Labelled photos from "original", an image-classification folder in mabustillo14/Proyecto-IA. The possible labels are: arandelas, clavos, tornillos, tuercas.

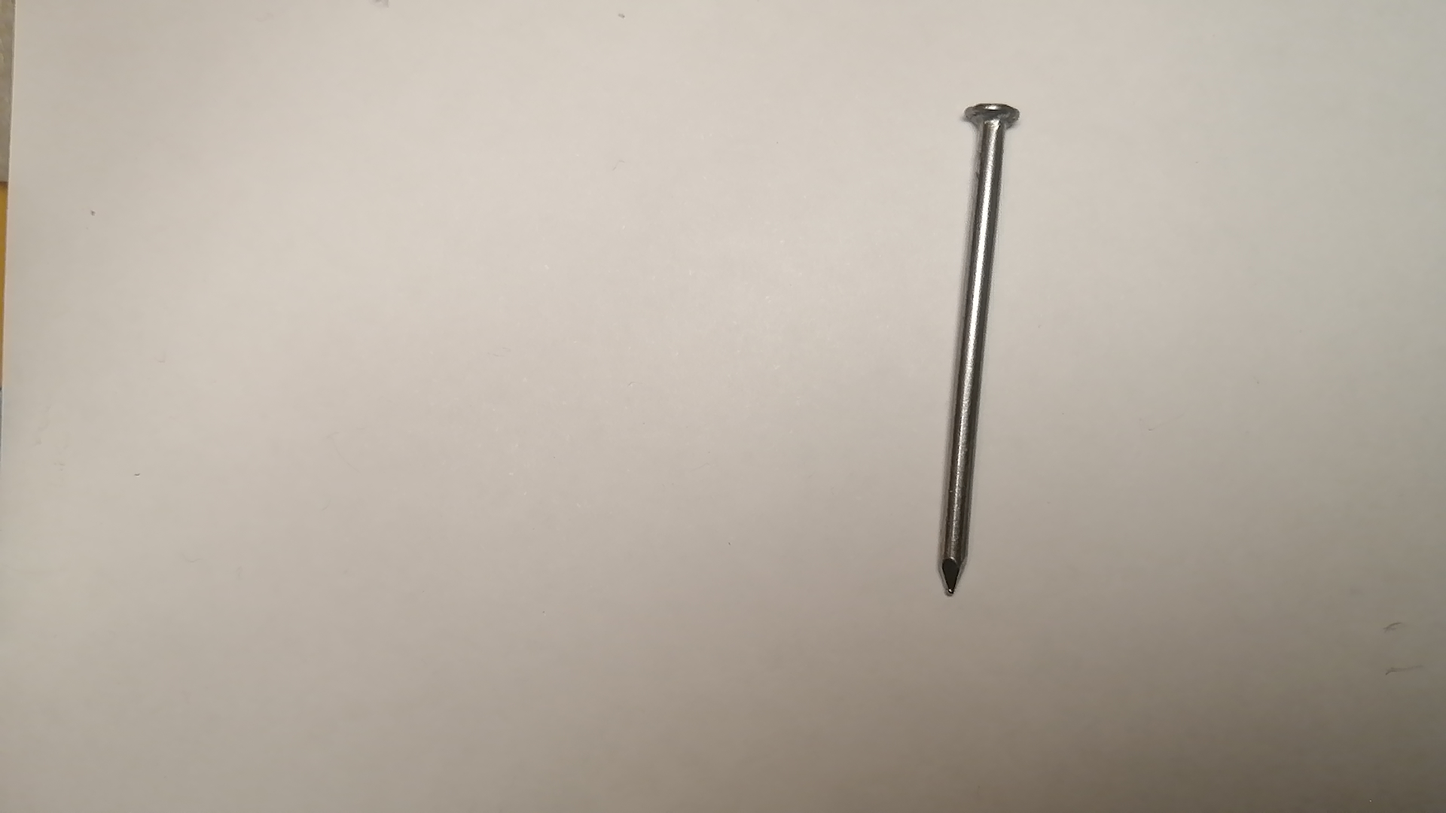
Label: clavos

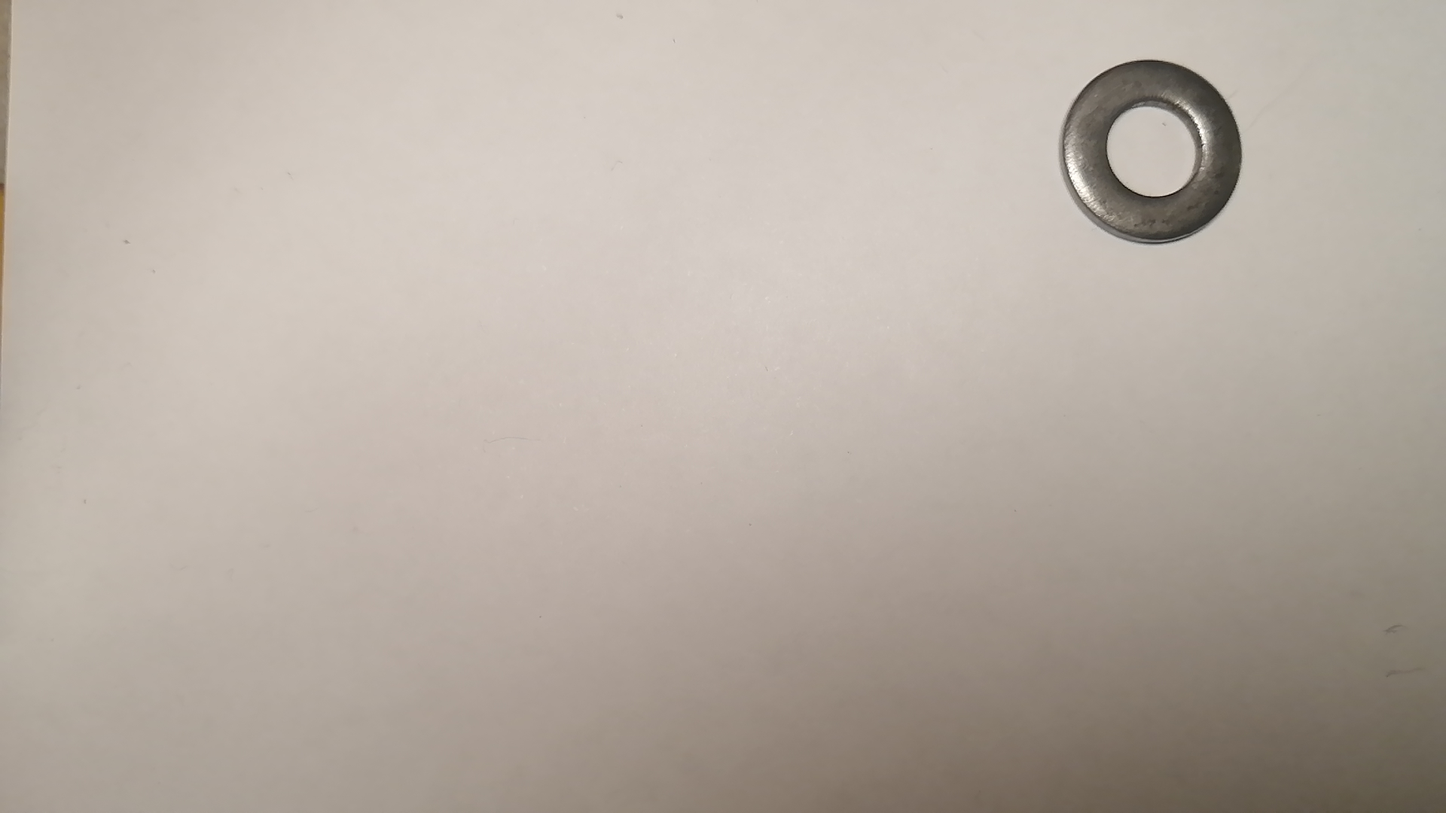
Label: arandelas

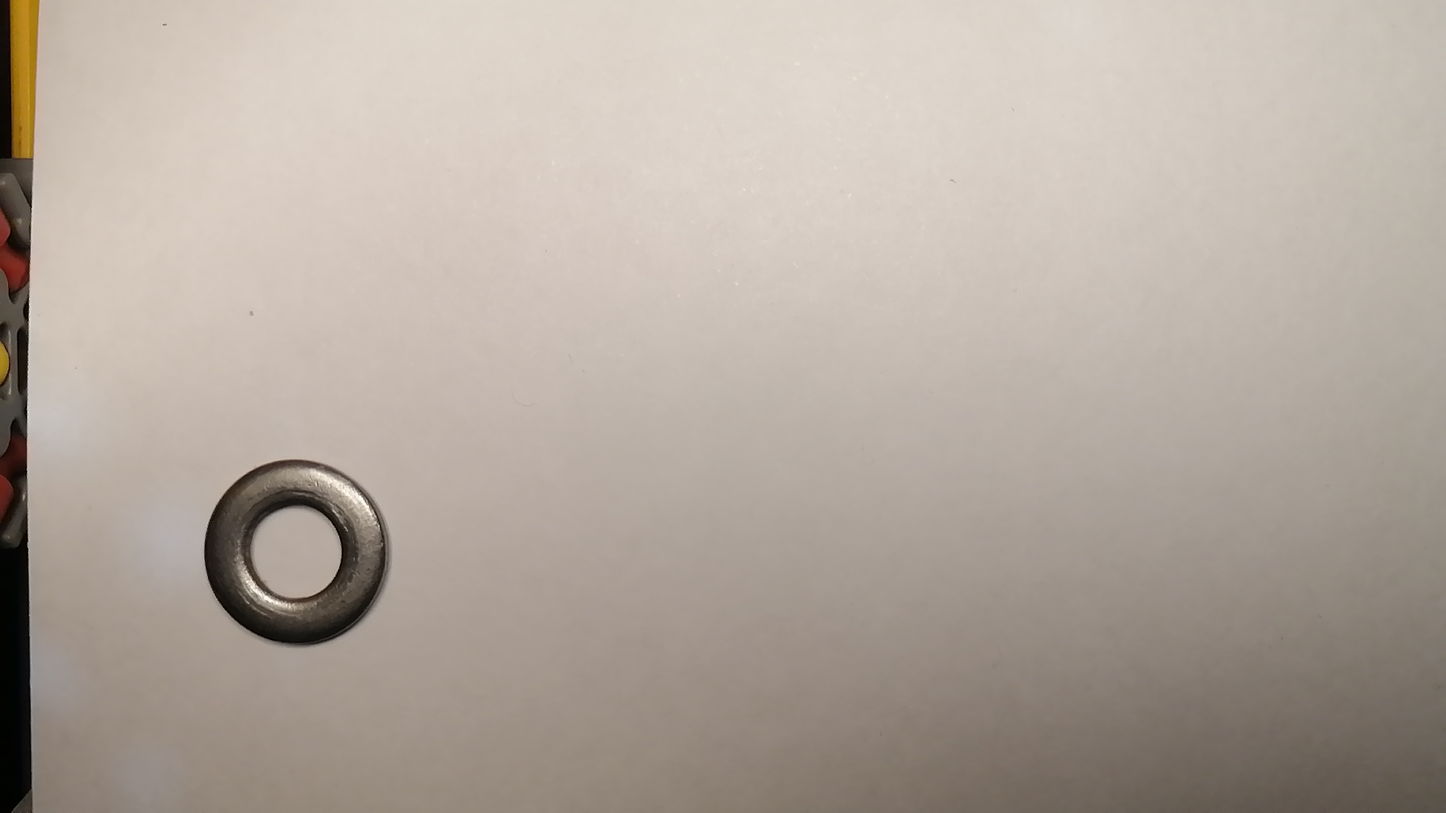
Label: arandelas

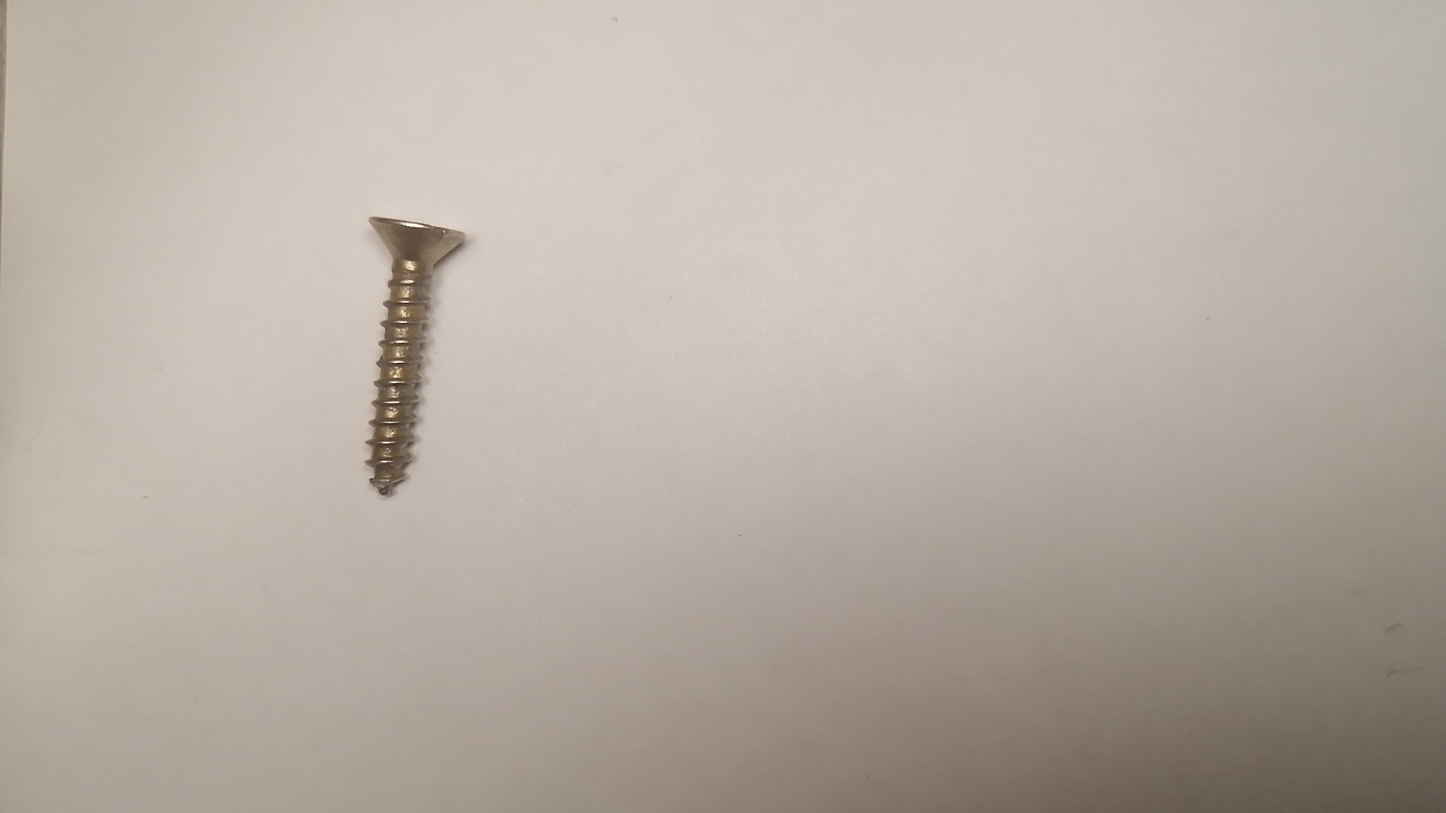
Label: tornillos

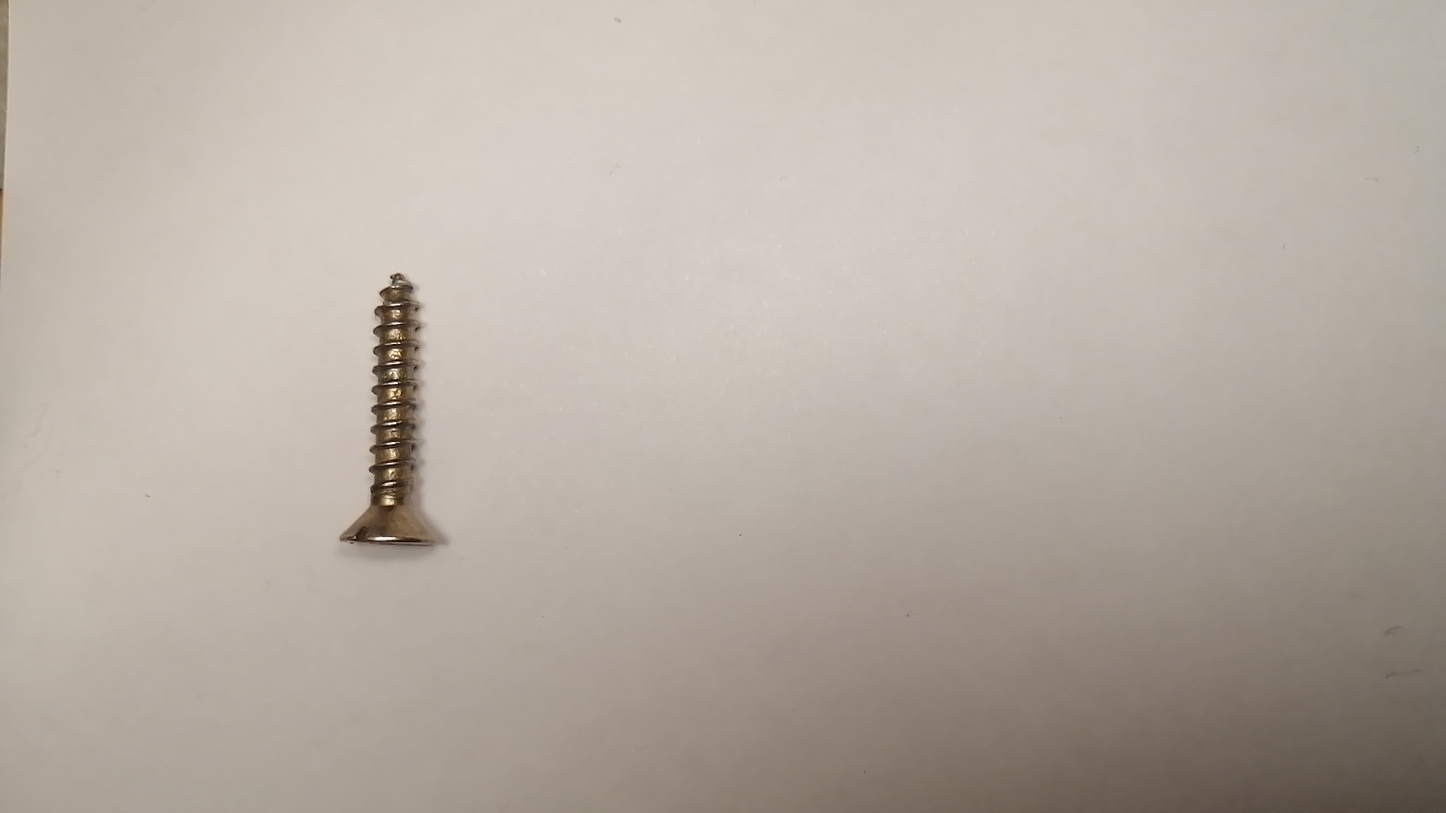
Label: tornillos

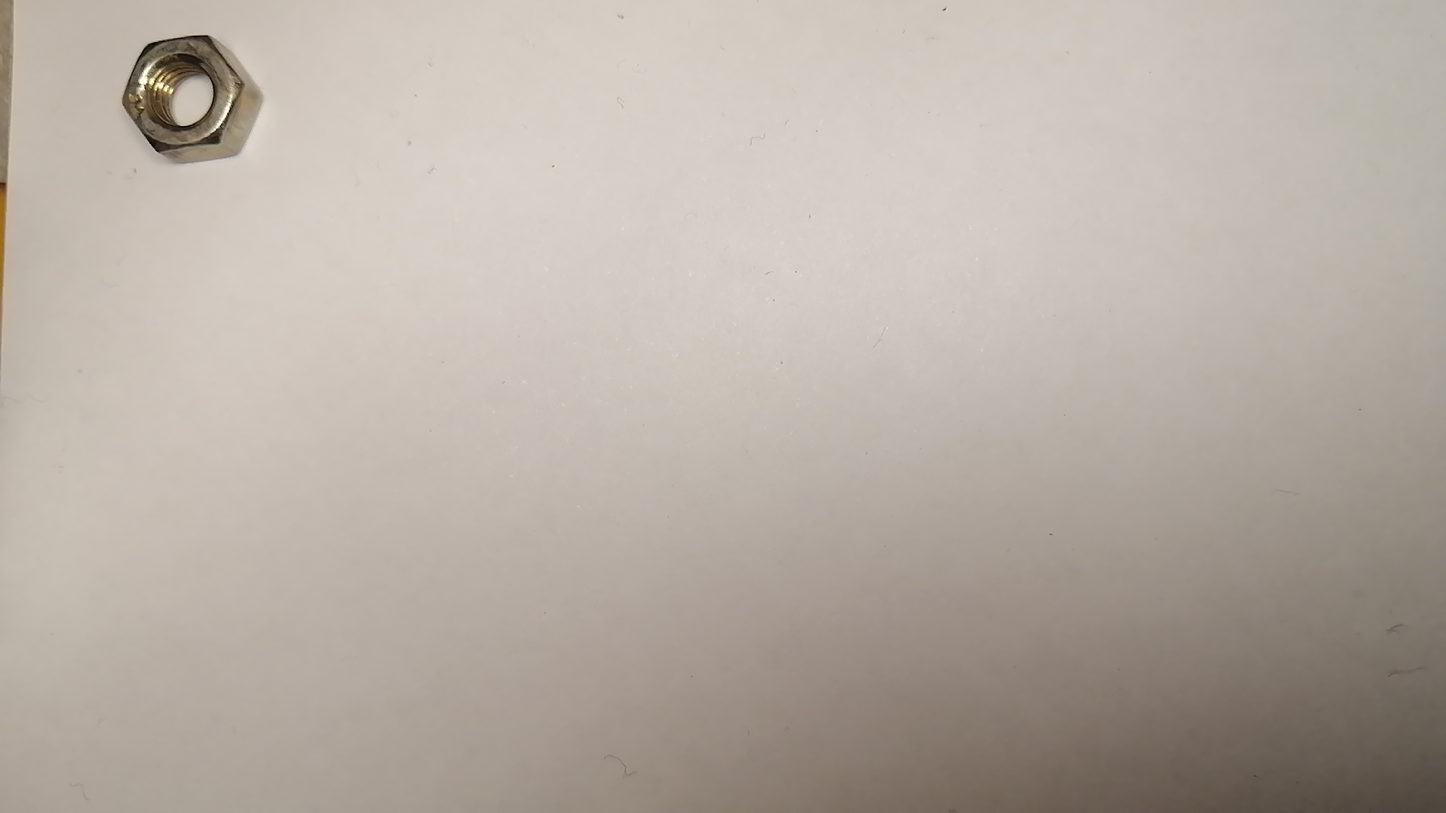
Label: tuercas
